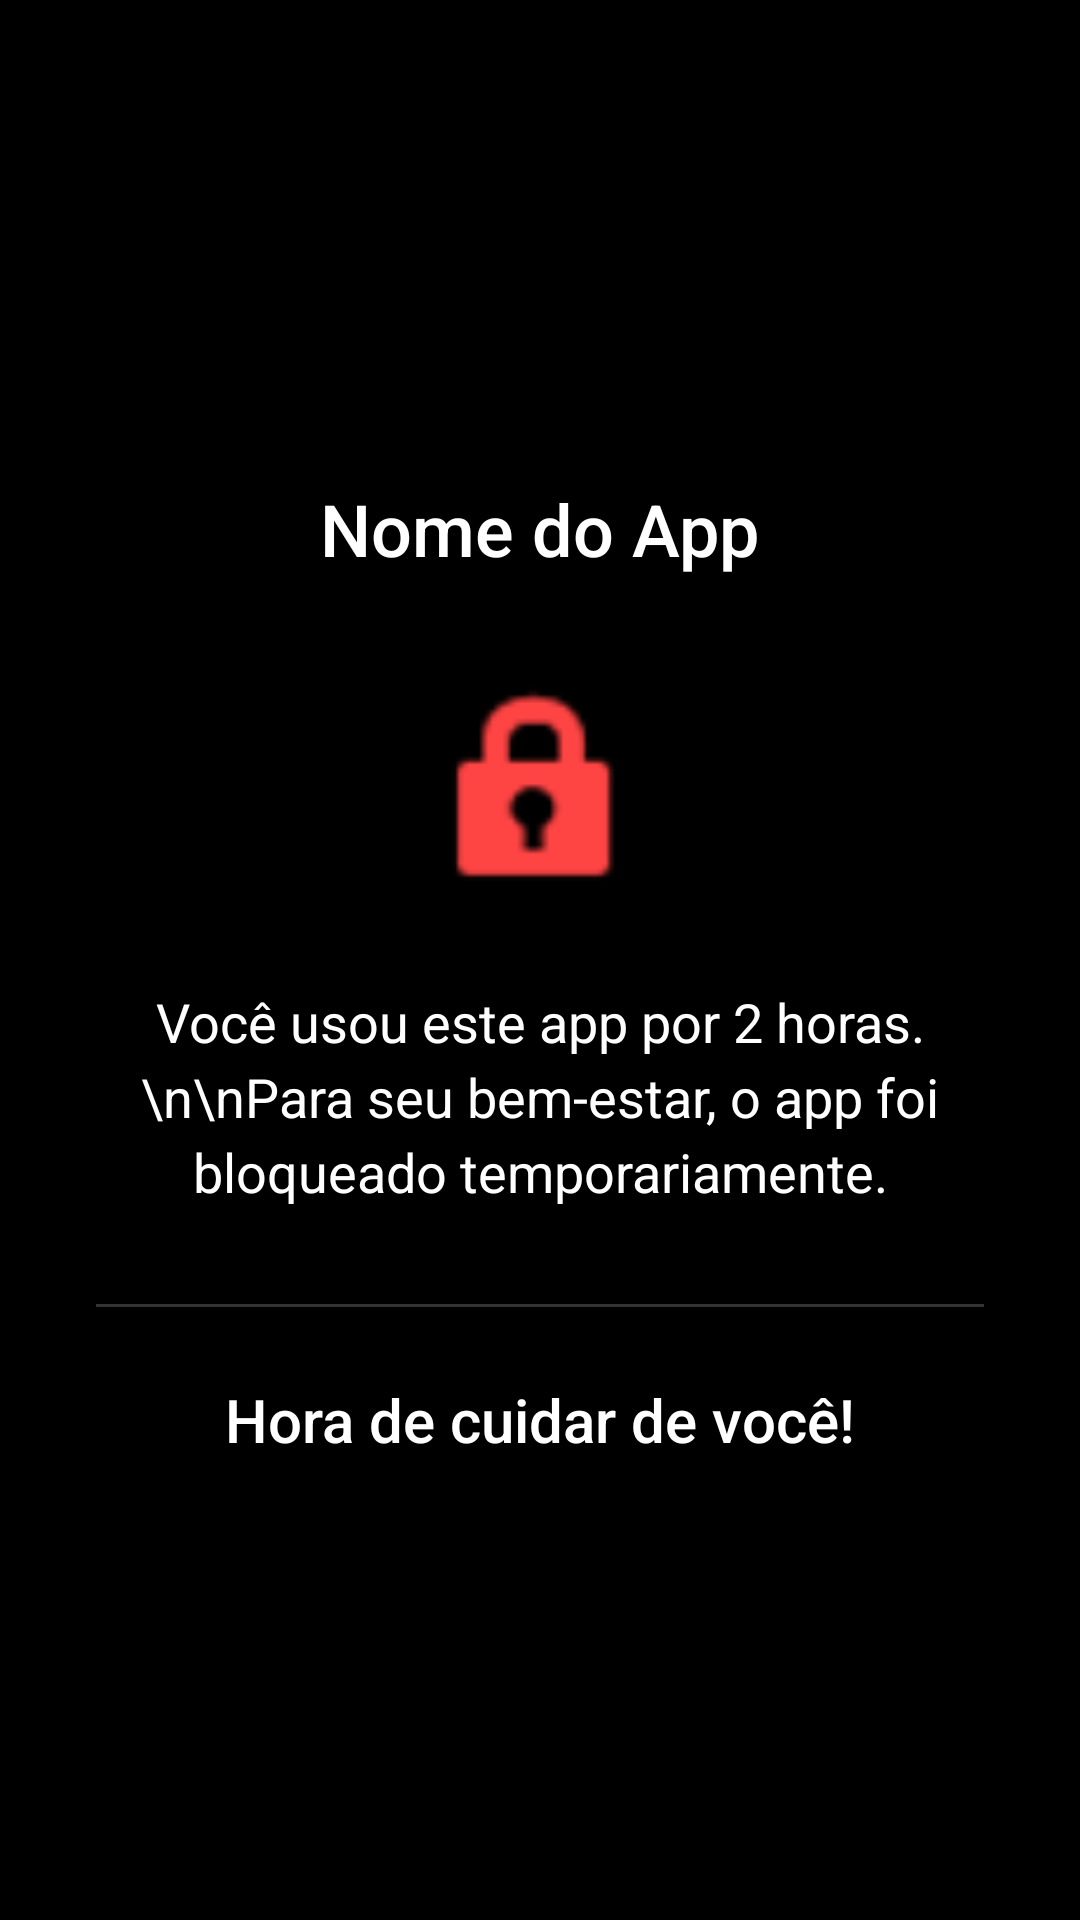

Reconstruct the res/layout file that produces this screen, plus the resources it refers to.
<!-- AndroidManifest.xml: application theme Theme.ZenLauncher -->
<!-- res/layout/activity_usage_block.xml -->
<?xml version="1.0" encoding="utf-8"?>
<ScrollView xmlns:android="http://schemas.android.com/apk/res/android"
    android:layout_width="match_parent"
    android:layout_height="match_parent"
    android:fillViewport="true"
    android:background="@android:color/black">

    <LinearLayout
        android:layout_width="match_parent"
        android:layout_height="wrap_content"
        android:orientation="vertical"
        android:gravity="center_horizontal"
        android:padding="32dp">

        
        <ImageView
            android:id="@+id/appIcon"
            android:layout_width="80dp"
            android:layout_height="80dp"
            android:layout_marginTop="32dp"
            android:layout_marginBottom="16dp"
            android:scaleType="centerCrop" />

        
        <TextView
            android:id="@+id/appName"
            android:layout_width="wrap_content"
            android:layout_height="wrap_content"
            android:text="Nome do App"
            android:textColor="@android:color/white"
            android:textSize="24sp"
            android:fontFamily="sans-serif-medium"
            android:layout_marginBottom="32dp" />

        
        <ImageView
            android:layout_width="80dp"
            android:layout_height="80dp"
            android:src="@android:drawable/ic_lock_idle_lock"
            android:tint="#FF4444"
            android:layout_marginBottom="24dp" />

        
        <TextView
            android:id="@+id/blockMessage"
            android:layout_width="match_parent"
            android:layout_height="wrap_content"
            android:text="Você usou este app por 2 horas.\n\nPara seu bem-estar, o app foi bloqueado temporariamente."
            android:textColor="@android:color/white"
            android:textSize="18sp"
            android:gravity="center"
            android:lineSpacingExtra="4dp"
            android:layout_marginBottom="32dp" />

        
        <View
            android:layout_width="match_parent"
            android:layout_height="1dp"
            android:background="#333333"
            android:layout_marginBottom="24dp" />

        
        <TextView
            android:layout_width="wrap_content"
            android:layout_height="wrap_content"
            android:text="Hora de cuidar de você!"
            android:textColor="@android:color/white"
            android:textSize="20sp"
            android:fontFamily="sans-serif-medium"
            android:layout_marginBottom="16dp" />

        
        <TextView
            android:id="@+id/suggestionText"
            android:layout_width="match_parent"
            android:layout_height="wrap_content"
            android:textColor="#CCCCCC"
            android:textSize="16sp"
            android:lineSpacingExtra="8dp"
            android:layout_marginBottom="32dp" />

        
        <Button
            android:id="@+id/okButton"
            android:layout_width="match_parent"
            android:layout_height="56dp"
            android:text="ENTENDI"
            android:textColor="@android:color/black"
            android:textSize="16sp"
            android:backgroundTint="@android:color/white" />

    </LinearLayout>

</ScrollView>
<!-- resources referenced by this layout -->
<resources>

</resources>
